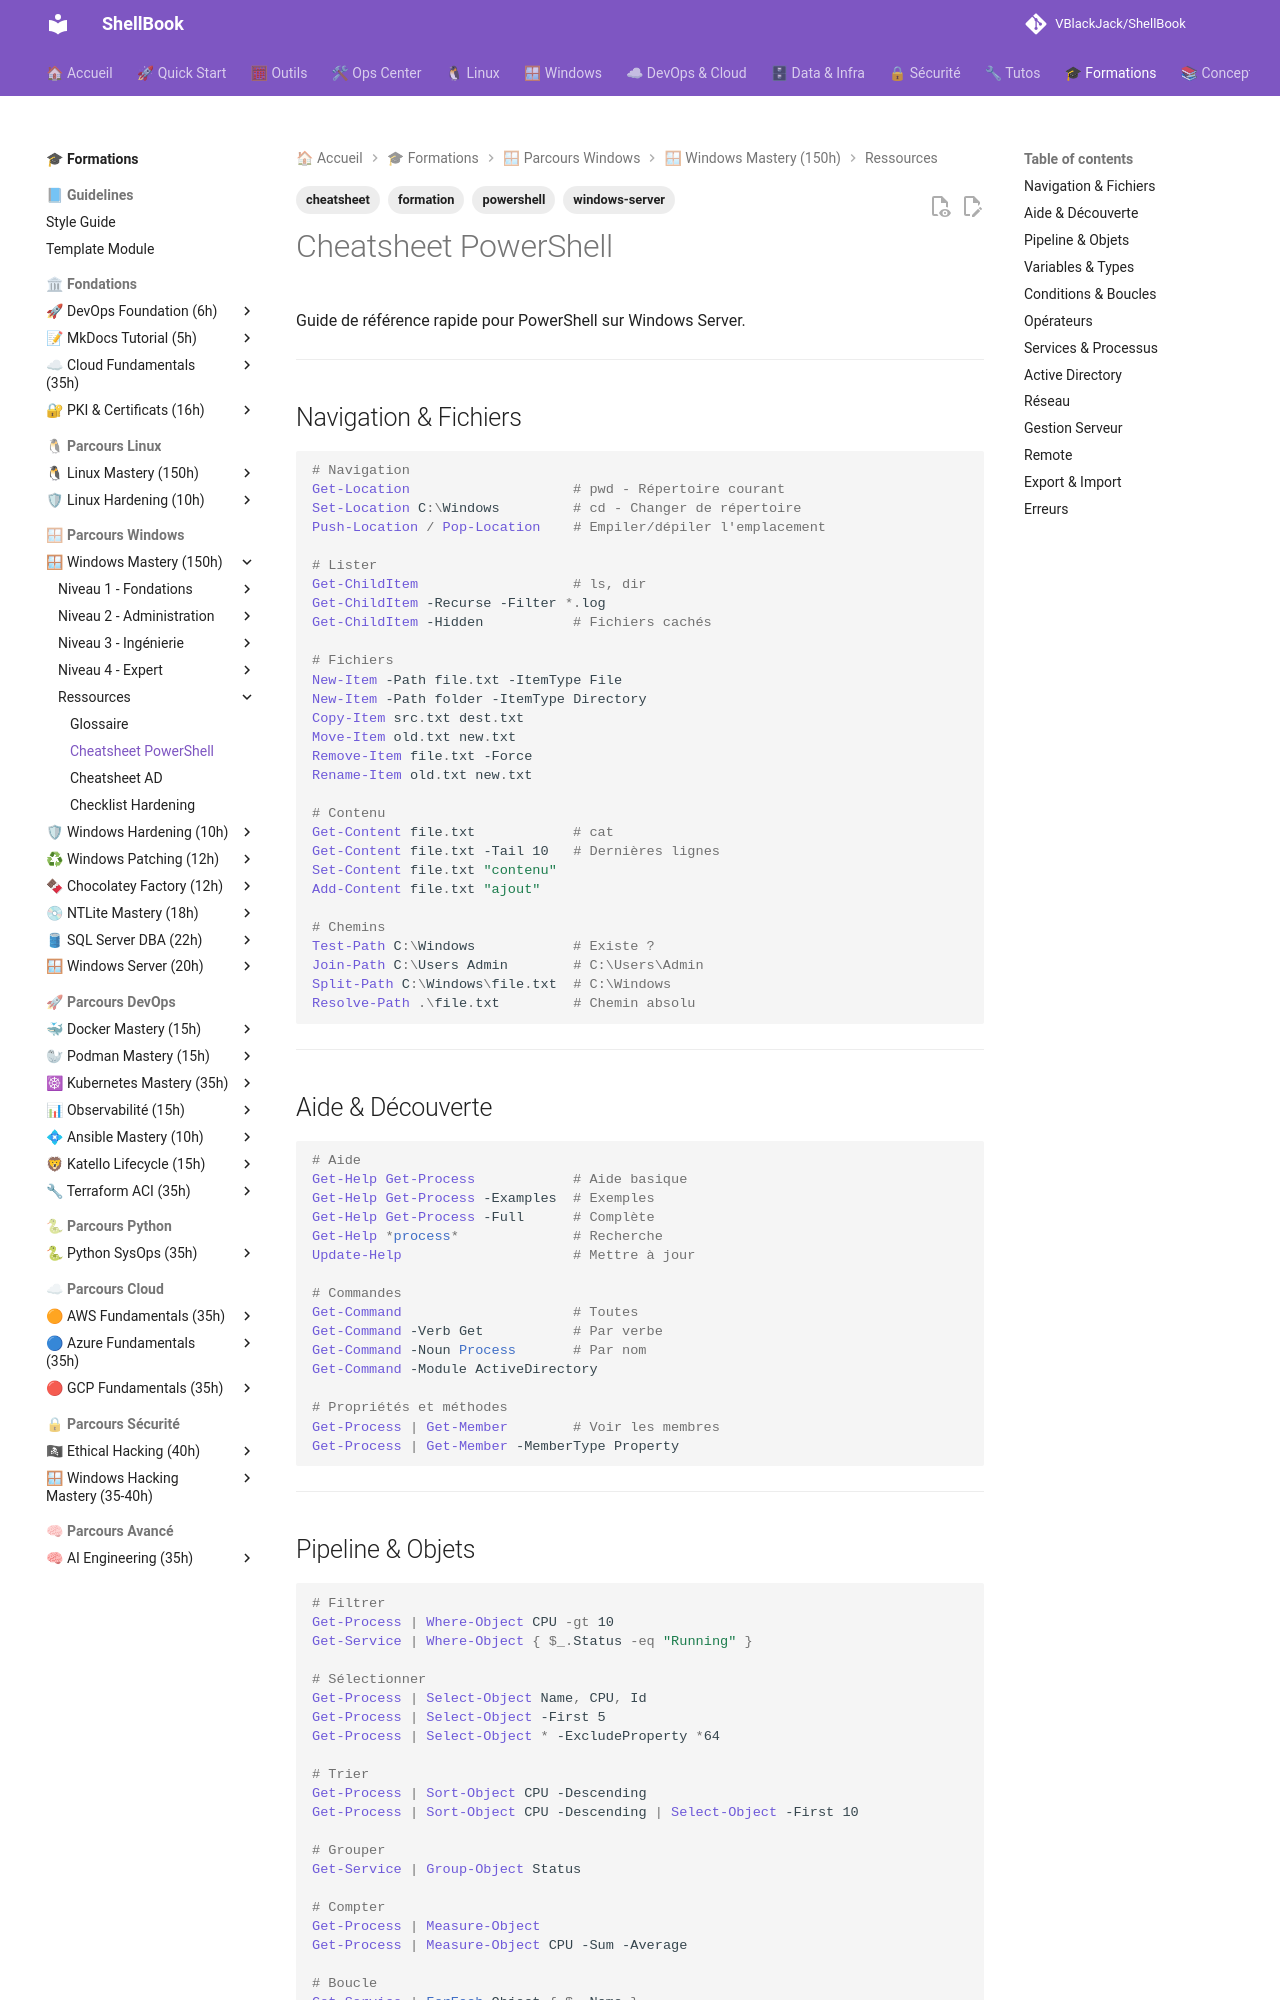

repository: VBlackJack/ShellBook · page: formations/windows-mastery/cheatsheet-powershell/index.html · generator: mkdocs

---
tags:
  - formation
  - windows-server
  - powershell
  - cheatsheet
---

# Cheatsheet PowerShell

Guide de référence rapide pour PowerShell sur Windows Server.

---

## Navigation & Fichiers

```powershell
# Navigation
Get-Location                    # pwd - Répertoire courant
Set-Location C:\Windows         # cd - Changer de répertoire
Push-Location / Pop-Location    # Empiler/dépiler l'emplacement

# Lister
Get-ChildItem                   # ls, dir
Get-ChildItem -Recurse -Filter *.log
Get-ChildItem -Hidden           # Fichiers cachés

# Fichiers
New-Item -Path file.txt -ItemType File
New-Item -Path folder -ItemType Directory
Copy-Item src.txt dest.txt
Move-Item old.txt new.txt
Remove-Item file.txt -Force
Rename-Item old.txt new.txt

# Contenu
Get-Content file.txt            # cat
Get-Content file.txt -Tail 10   # Dernières lignes
Set-Content file.txt "contenu"
Add-Content file.txt "ajout"

# Chemins
Test-Path C:\Windows            # Existe ?
Join-Path C:\Users Admin        # C:\Users\Admin
Split-Path C:\Windows\file.txt  # C:\Windows
Resolve-Path .\file.txt         # Chemin absolu
```

---

## Aide & Découverte

```powershell
# Aide
Get-Help Get-Process            # Aide basique
Get-Help Get-Process -Examples  # Exemples
Get-Help Get-Process -Full      # Complète
Get-Help *process*              # Recherche
Update-Help                     # Mettre à jour

# Commandes
Get-Command                     # Toutes
Get-Command -Verb Get           # Par verbe
Get-Command -Noun Process       # Par nom
Get-Command -Module ActiveDirectory

# Propriétés et méthodes
Get-Process | Get-Member        # Voir les membres
Get-Process | Get-Member -MemberType Property
```

---
